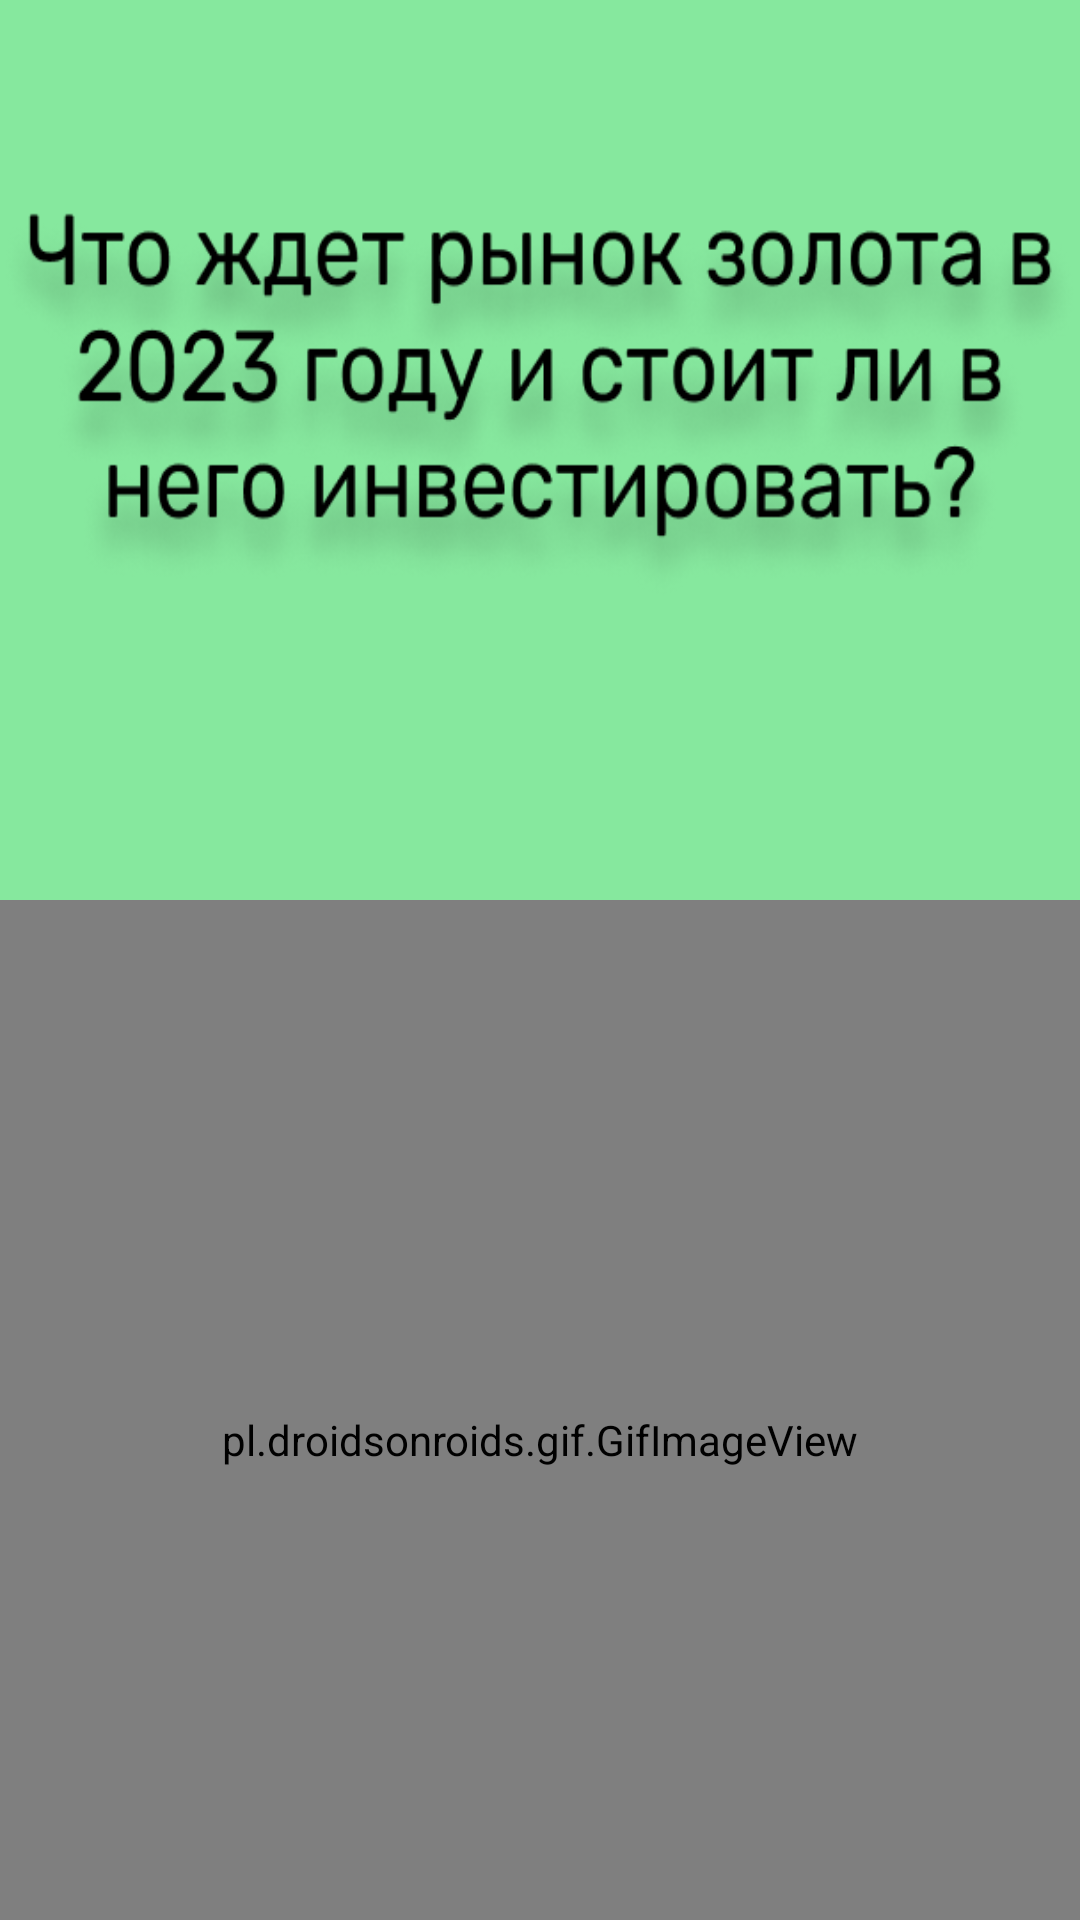

Write the Android layout XML for this screen, with the resource values it uses.
<!-- AndroidManifest.xml: application theme Theme.AppCompat.Light.NoActionBar.FullScreen -->
<!-- res/layout/activity_mini_histories.xml -->
<?xml version="1.0" encoding="utf-8"?>
<FrameLayout xmlns:android="http://schemas.android.com/apk/res/android"
    xmlns:app="http://schemas.android.com/apk/res-auto"
    xmlns:tools="http://schemas.android.com/tools"
    android:layout_width="match_parent"
    android:layout_height="match_parent"
    android:background="#9939DC62"
    android:orientation="vertical"
    tools:context=".MiniHistories">

    <TextView
        android:id="@+id/textinnews"
        android:layout_width="match_parent"
        android:layout_height="130dp"
        android:layout_marginTop="70dp"
        android:background="@drawable/chto"
        android:fontFamily="@font/rubik"
        android:textAlignment="center"
        android:textColor="@color/black"
        android:textSize="40sp"
        tools:ignore="InvalidId" />

    <pl.droidsonroids.gif.GifImageView
        android:id="@+id/interactive_garry"
        android:layout_width="match_parent"
        android:layout_height="360dp"
        android:layout_marginTop="300dp"
        android:src="@drawable/tree" />

    <TextView
        android:id="@+id/readmore"
        android:layout_width="match_parent"
        android:layout_height="62dp"
        android:layout_marginTop="660dp"
        android:scaleX="1"
        android:scaleY="1"
        android:text="Читать больше"
        android:textAlignment="center"
        android:textAllCaps="false"
        android:textSize="34sp" />
</FrameLayout>
<!-- resources referenced by this layout -->
<resources>
  <color name="black">#FF000000</color>
  <!-- drawable chto: png bitmap (drawable, 91977 bytes) -->
  <style name="Theme.AppCompat.Light.NoActionBar.FullScreen" parent="@style/Theme.AppCompat.Light.NoActionBar">
          <item name="android:windowNoTitle">true</item>
          <item name="android:windowActionBar">false</item>
          <item name="android:windowFullscreen">true</item>
          <item name="android:windowContentOverlay">@null</item>
      </style>
</resources>
